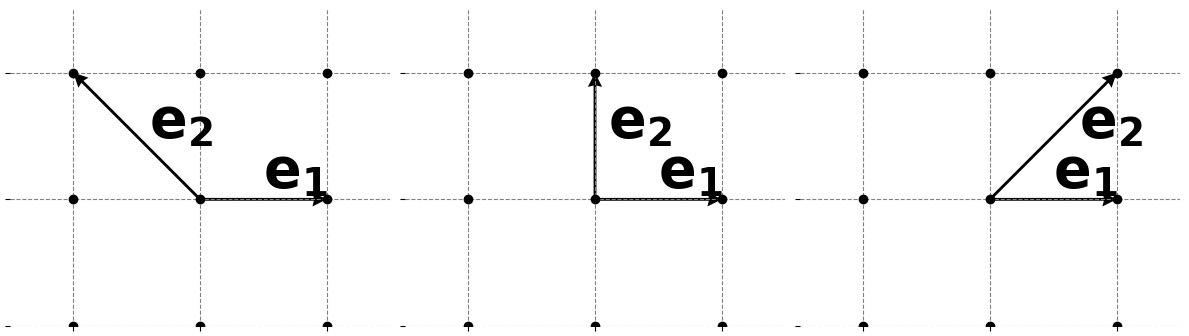

This chart was generated by the following Python code:
from matplotlib import pyplot as plt

# Create the figure and subplots (1 row, 3 columns)
fig, axes = plt.subplots(1, 3, figsize=(12, 4))

# Define the range of lattice points
lattice_range = range(-1, 2)

# Define vectors e1 and three versions of e2
e1 = (1, 0)
e2_list = [(-1, 1), (0, 1), (1, 1)]  # Different cases for e2

# Labels for each plot
labels = [r"$\mathbf{e_1}$", r"$\mathbf{e_2}$"]

# Loop through subplots and vectors
for i, e2 in enumerate(e2_list):
    ax = axes[i]

    # Add lattice grid with points
    for x in lattice_range:
        for y in lattice_range:
            ax.plot(x, y, "ko")  # Black dots for lattice points

    # Add vectors e1 and e2
    ax.quiver(
        0,
        0,
        e1[0],
        e1[1],
        angles="xy",
        scale_units="xy",
        scale=1,
        color="black",
        headwidth=5,
    )  # e1
    ax.quiver(
        0,
        0,
        e2[0],
        e2[1],
        angles="xy",
        scale_units="xy",
        scale=1,
        color="black",
        headwidth=5,
    )  # e2

    # Label the vectors
    ax.text(0.5, 0.1, r"$\mathbf{e_1}$", fontsize=40)
    ax.text(
        e2[0] / 2 + 0.1 + (0.1 if e2[0] == 1 else 0),
        e2[1] / 2,
        r"$\mathbf{e_2}$",
        fontsize=40,
    )

    # Set axis limits
    ax.set_xlim(-1.5, 1.5)
    ax.set_ylim(-0.5, 1.5)

    # Add gridlines aligned with lattice points
    ax.set_xticks(lattice_range)
    ax.set_yticks(lattice_range)
    ax.grid(True, which="both", linestyle="--", color="gray")

    # Hide the spines
    ax.spines["top"].set_visible(False)
    ax.spines["right"].set_visible(False)
    ax.spines["bottom"].set_visible(False)
    ax.spines["left"].set_visible(False)

    # Hide the tick labels (but keep the ticks)
    ax.set_xticklabels([])  # Remove x-axis labels
    ax.set_yticklabels([])  # Remove y-axis labels

    # Set aspect ratio to be equal
    ax.set_aspect("equal")

# Show the plot
plt.tight_layout()
plt.show()
